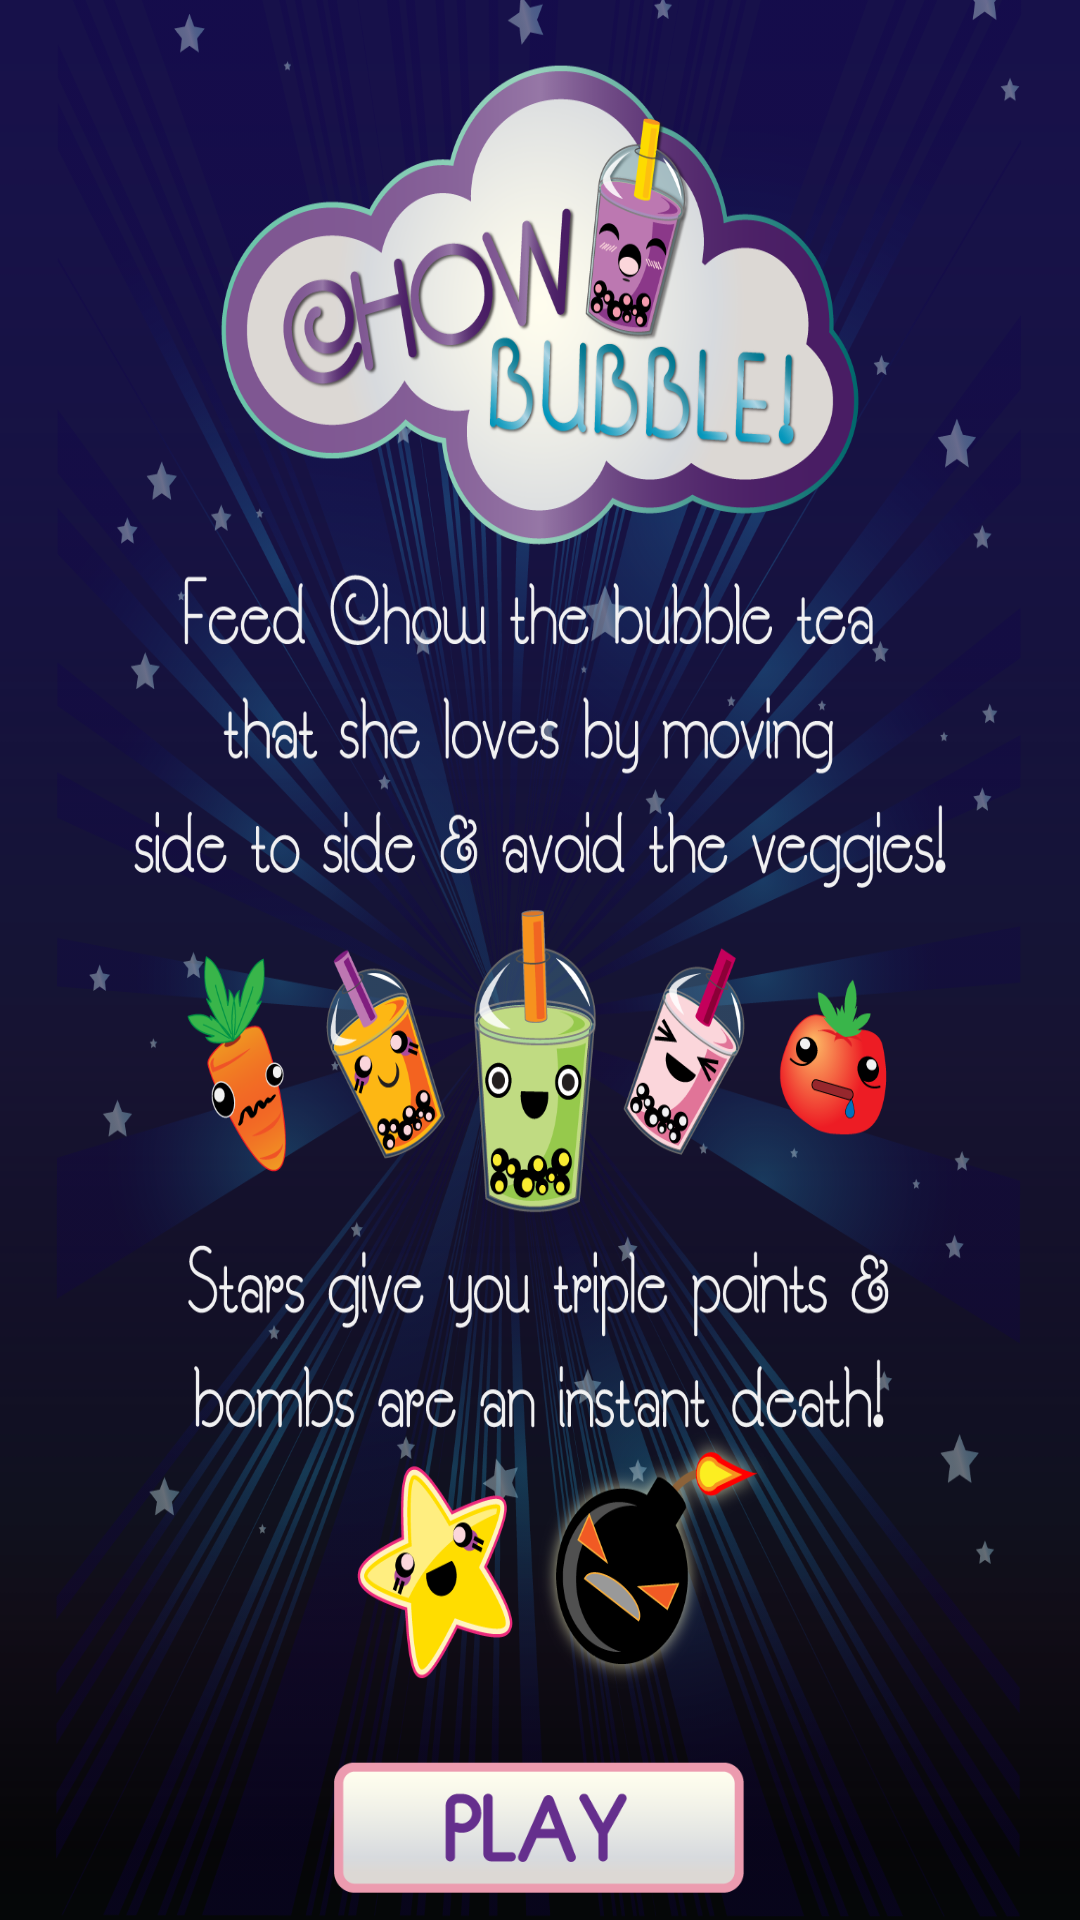

Android layout source for this screen:
<!-- AndroidManifest.xml: application theme AppTheme.FullScreen -->
<!-- res/layout/activity_instructions.xml -->
<?xml version="1.0" encoding="utf-8"?>
<RelativeLayout xmlns:android="http://schemas.android.com/apk/res/android"
    xmlns:tools="http://schemas.android.com/tools"
    android:layout_width="match_parent"
    android:layout_height="match_parent"
    tools:context=".activities.ActivityInstructions">
    <ImageView
        android:layout_width="match_parent"
        android:layout_height="match_parent"
        android:scaleType="fitXY"
        android:src="@drawable/instructions_layer"/>
    <LinearLayout
        android:layout_width="match_parent"
        android:layout_height="wrap_content"
        android:gravity="center"
        android:orientation="vertical"
        android:layout_alignParentBottom="true">
        <Button android:id="@+id/inst_button_play"
            android:layout_width="140dp"
            android:layout_height="45dp"
            android:layout_gravity="center"
            android:layout_marginBottom="8dp"
            android:background="@drawable/play_button" />
    </LinearLayout>
</RelativeLayout>
<!-- resources referenced by this layout -->
<resources>
  <!-- drawable instructions_layer (drawable) -->
  <?xml version="1.0" encoding="utf-8"?>
  <layer-list xmlns:android="http://schemas.android.com/apk/res/android" >
      <item android:drawable="@drawable/all_background" />
      <item android:drawable="@drawable/instructions_screen" />
  </layer-list>
  <!-- drawable play_button: png bitmap (drawable-xxhdpi, 5397 bytes) -->
  <style name="AppTheme.FullScreen" parent="@style/Theme.AppCompat.Light.NoActionBar">
          <item name="android:windowNoTitle">true</item>
          <item name="android:windowActionBar">false</item>
          <item name="android:windowFullscreen">true</item>
          <item name="android:windowContentOverlay">@null</item>
      </style>
  <!-- drawable all_background: png bitmap (drawable-xxhdpi, 6308 bytes) -->
  <!-- drawable instructions_screen: png bitmap (drawable-xxhdpi, 886894 bytes) -->
</resources>
